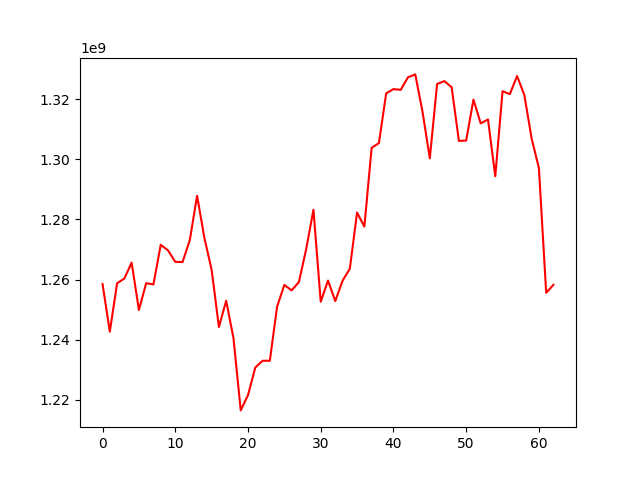

The data file committed next to this chart (first rows):
, 0
0, 1258497497
1, 1242686309
2, 1258763697
3, 1260346114
4, 1265623900
5, 1249889368
6, 1258771326
7, 1258386433
8, 1271560043
9, 1269707996
10, 1265885636
11, 1265817570
12, 1273123608
13, 1287853713
14, 1273887154
15, 1263229378
16, 1244232993
17, 1252939250
18, 1240557016
19, 1216512356
20, 1221609887
21, 1230746191
22, 1233010617
23, 1233003326
24, 1251010714
25, 1258208958
26, 1256408901
27, 1259158702
28, 1270109091
29, 1283195284
30, 1252614120
31, 1259666444
32, 1252841723
33, 1259593146
34, 1263594669
35, 1282268458
36, 1277588492
37, 1303762511
38, 1305361249
39, 1321877490
40, 1323303796
41, 1323060497
42, 1327224187
43, 1328184587
44, 1315709306
45, 1300294760
46, 1324981552
47, 1325956040
48, 1323929104
49, 1306064476
50, 1306220146
51, 1319792452
52, 1311906439
53, 1313207155
54, 1294338146
55, 1322609536
56, 1321626180
57, 1327654846
58, 1321289698
59, 1306859536
... 3 more rows
